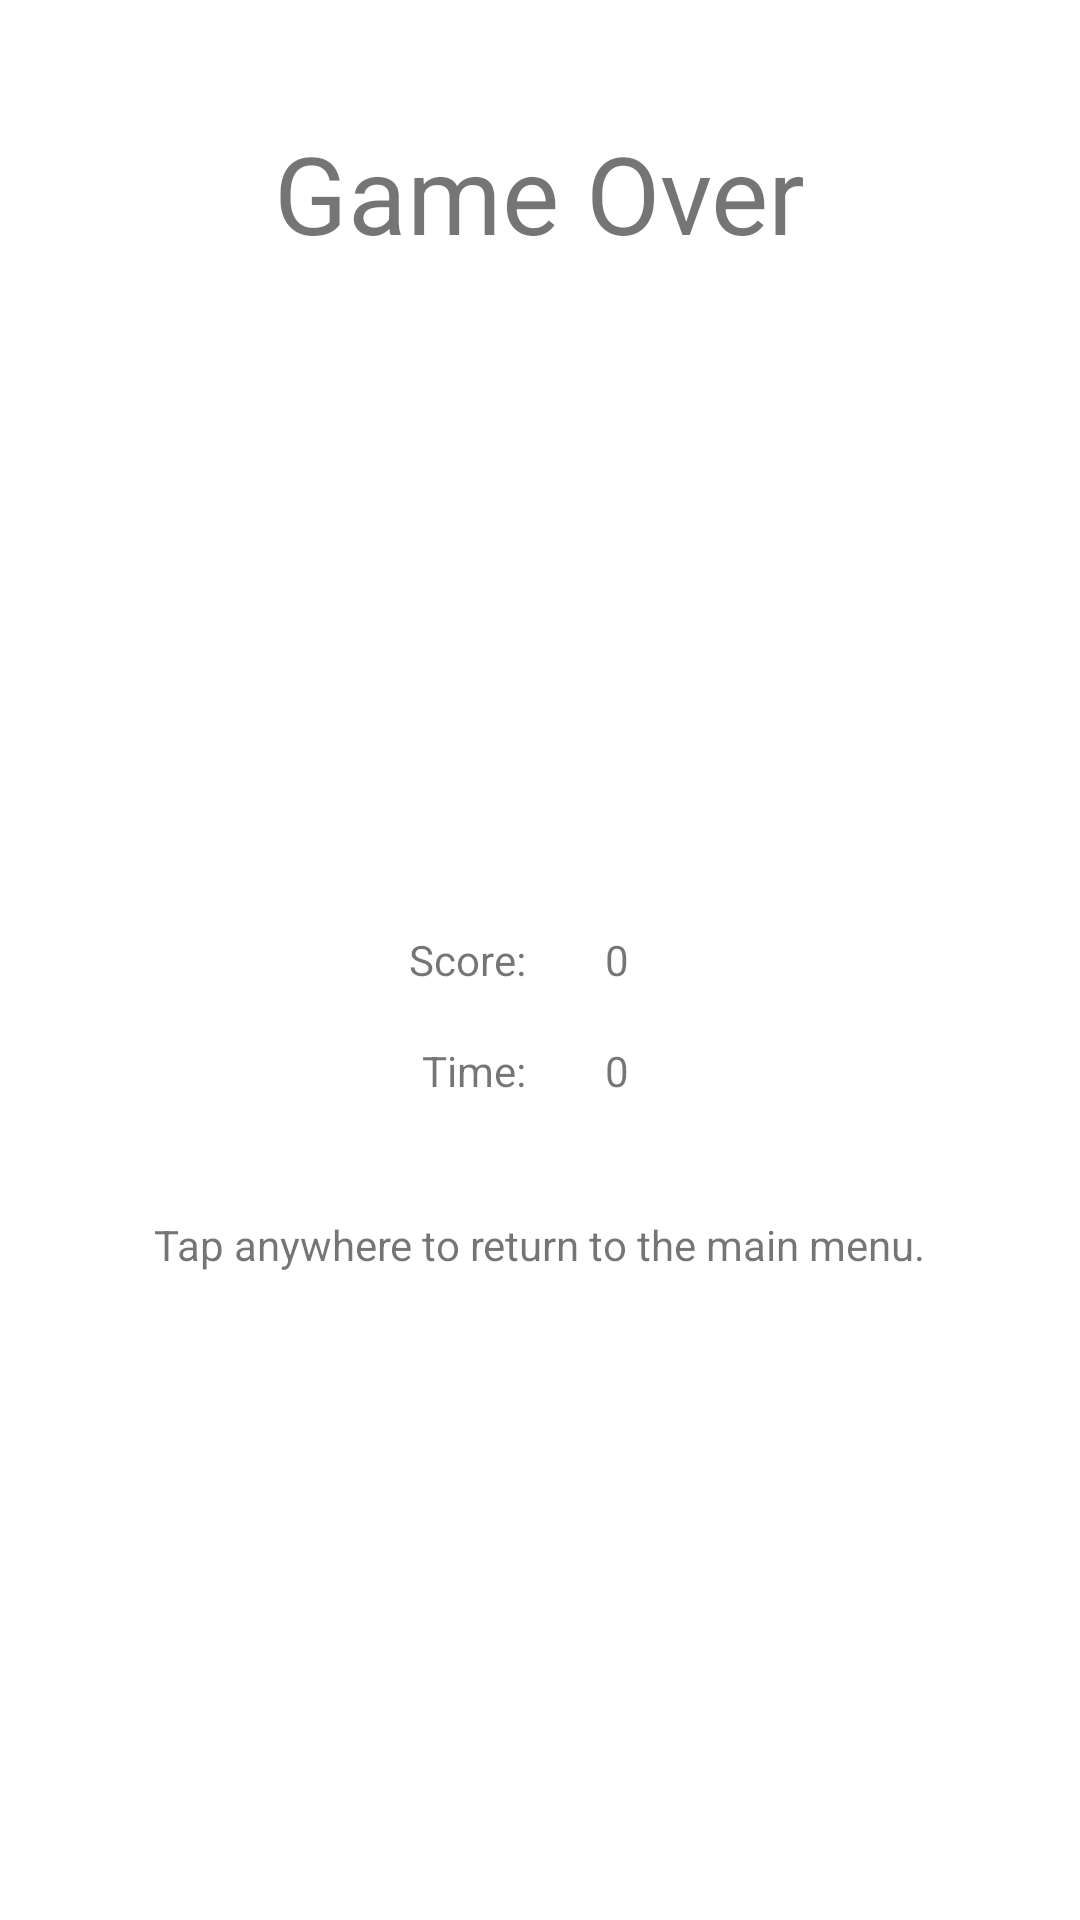

This screen was rendered from an Android layout file. Write that file and the resources it references.
<!-- AndroidManifest.xml: application theme Theme.BlockRunner -->
<!-- res/layout/activity_game_over.xml -->
<?xml version="1.0" encoding="utf-8"?>
<RelativeLayout xmlns:android="http://schemas.android.com/apk/res/android"
    xmlns:tools="http://schemas.android.com/tools"
    android:id="@+id/activity_game_over"
    android:layout_width="match_parent"
    android:layout_height="match_parent"
    android:paddingBottom="@dimen/activity_vertical_margin"
    android:paddingLeft="@dimen/activity_horizontal_margin"
    android:paddingRight="@dimen/activity_horizontal_margin"
    android:paddingTop="@dimen/activity_vertical_margin"
    tools:context="tan.blockrunner.GameOverActivity"
    android:animationCache="true"
    android:onClick="toMenu">

    <TextView
        android:text="Game Over"
        android:layout_width="wrap_content"
        android:layout_height="wrap_content"
        android:id="@+id/tvGameOver"
        android:autoText="true"
        android:textSize="36sp"
        android:layout_alignParentTop="true"
        android:layout_centerHorizontal="true"
        android:layout_marginTop="40dp" />

    <TextView
        android:text="Time: "
        android:layout_width="wrap_content"
        android:layout_height="wrap_content"
        android:layout_marginTop="18dp"
        android:id="@+id/tvTime"
        android:layout_below="@+id/tvScore"
        android:layout_alignRight="@+id/tvScore"
        android:layout_alignEnd="@+id/tvScore" />

    <TextView
        android:text="0"
        android:layout_width="wrap_content"
        android:layout_height="wrap_content"
        android:id="@+id/SCORE"
        android:layout_marginLeft="23dp"
        android:layout_marginStart="23dp"
        android:layout_centerVertical="true"
        android:layout_toRightOf="@+id/tvScore"
        android:layout_toEndOf="@+id/tvScore" />

    <TextView
        android:text="0"
        android:layout_width="wrap_content"
        android:layout_height="wrap_content"
        android:id="@+id/TIME"
        android:layout_alignBaseline="@+id/tvTime"
        android:layout_alignBottom="@+id/tvTime"
        android:layout_alignLeft="@+id/SCORE"
        android:layout_alignStart="@+id/SCORE" />

    <TextView
        android:text="Score: "
        android:layout_width="wrap_content"
        android:layout_height="wrap_content"
        android:id="@+id/tvScore"
        android:layout_marginLeft="45dp"
        android:layout_marginStart="45dp"
        android:layout_centerVertical="true"
        android:layout_alignLeft="@+id/tvGameOver"
        android:layout_alignStart="@+id/tvGameOver" />

    <TextView
        android:text="Tap anywhere to return to the main menu."
        android:layout_width="wrap_content"
        android:layout_height="wrap_content"
        android:layout_marginTop="39dp"
        android:id="@+id/tvReturn"
        android:layout_below="@+id/tvTime"
        android:layout_centerHorizontal="true" />

</RelativeLayout>
<!-- resources referenced by this layout -->
<resources>
  <style name="Theme.BlockRunner" parent="Theme.MaterialComponents.DayNight.DarkActionBar">
          
          <item name="colorPrimary">@color/purple_500</item>
          <item name="colorPrimaryVariant">@color/purple_700</item>
          <item name="colorOnPrimary">@color/white</item>
          
          <item name="colorSecondary">@color/teal_200</item>
          <item name="colorSecondaryVariant">@color/teal_700</item>
          <item name="colorOnSecondary">@color/black</item>
          
          <item name="android:statusBarColor" tools:targetApi="21">?attr/colorPrimaryVariant</item>
          
      </style>
  <!-- not gathered from this repository: default colours our renderer supplied (Android Studio template values) -->
  <color name="purple_500">#FF6200EE</color>
  <color name="purple_700">#FF3700B3</color>
  <color name="teal_200">#FF03DAC5</color>
  <color name="teal_700">#FF018786</color>
  <color name="black">#FF000000</color>
  <color name="white">#FFFFFFFF</color>
</resources>
